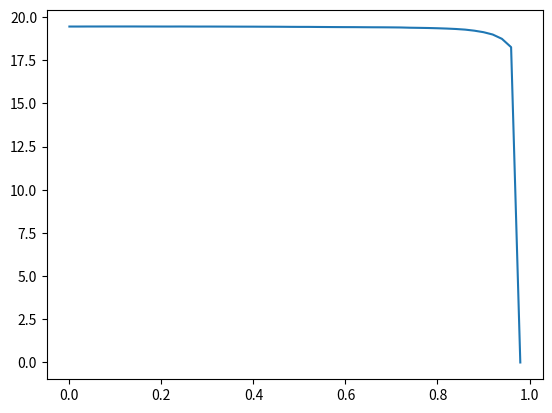

Here is the Python script that generated this plot:
import math as m
import numpy as np
import scipy.optimize as opt
import functools as ft
import matplotlib.pyplot as plt

def create_paths(x0, r, cov, tmin=0, tmax=1, dt=0.01, num_of_samples=100):
    """
    Creates samples of correlated GBMs.

    Parameters
    ----------
    x0 : np.array
        Initial values.
    r : float
        Risk-neutral rate.
    cov : np.array
        Covariance matrix.
    tmin : float, optional
        Time t0. The default is 0.
    tmax : float, optional
        Time t1. The default is 1.
    dt : float, optional
        Time step incremental. The default is 0.01.
    num_of_samples : int, optional
        Number of samples created. The default is 100.

    Returns
    -------
    np.array
        TxMxN array with N GBM paths of T time steps of M instruments.

    """
    m = x0.shape[0]
    tau = int((tmax - tmin)/dt)
    L_vol = np.linalg.cholesky(cov)
    dW = np.random.standard_normal(size=(tau, m, num_of_samples))
    cov_dW = np.einsum('ij,kjl->kil', L_vol, dW)
    drift = np.outer(np.arange(tmin, tmax, dt), r - np.diag(cov) / 2)
    return np.einsum('j,ijl->ijl', x0, np.exp(drift[:, :, None] + dt ** .5 * np.cumsum(cov_dW, axis=0)))


def log_squasher(x):
    return 1/(1 + np.exp(-x))


def neural_net_layer(param, k, x, data_normalization=True):
    """
    Represents single layer of neural network.

    Parameters
    ----------
    param : np.array
        Parameter set of vector a, b and c.
    k : int
        Number of hidden neurons.
    x : np.array
        Prices at timestep t.
    data_normalization : bool, optional
        Indicator whether data should be normalizedor not. This
        can help to stabilize the optimization. The default is True.

    Returns
    -------
    nn_layer : np.array
        Returns layer response.

    """
    a = param[:x.shape[0] * k].reshape((x.shape[0], k))
    b = param[x.shape[0] * k : -(k+1)]
    c = param[-(k+1):]
    if data_normalization:
        x_hat = (x - x.mean())/x.std()
    else:
        x_hat = x
    lin_shifts = np.einsum('ij,il',a, x_hat) + b[:, None]
    nn_layer = np.dot(c[:-1], log_squasher(lin_shifts)) + c[-1]
    return nn_layer

def quadratic_loss(param, model, data, k, penalty_type):
    """
    Generalized quadratic loss function. Can take three forms to regularize 
    parameters for unwanted behavior.

    Parameters
    ----------
    param : np.array
        Parameter set of vector a, b and c.
    model : function
        Regression function to model.
    data : np.array
        Observations to regress against.
    k : int
        Number of hidden neurons.
    penalty_type : string
        Determines the type of penalty.

    Raises
    ------
    ValueError
        Needs specified penalty types.

    Returns
    -------
    loss : float
        The loss valu to minimize.

    """
    a_b = param[:data.shape[0] * k + k]
    c = param[-(k+1):-1]
    
    sq_deviations = np.sum((model(param) - data) ** 2)
    if penalty_type == 'simple':
        loss = sq_deviations
    elif penalty_type == 'restr_lin_shift':
        loss = sq_deviations + np.maximum(np.abs(a_b) - 5, 0).sum() ** 10
    elif penalty_type == 'restr_conodals':
        loss = sq_deviations 
    elif penalty_type == 'full':
        loss = sq_deviations\
            + np.maximum(np.abs(a_b) - 5, 0).sum() ** 10\
            + 5 * max((abs(c.sum()/np.abs(c).sum()) - 0.8, 0)) * max(abs(c)) ** 2
    else:
        raise ValueError("Unknown penalty function type")
    
    return loss
           

def infer_continuation_value(price_paths, k, payoff_dict):
    """
    Continuation inference routine. Builds up neural network and derives 
    parameters back to front to compute the final continuation values.

    Parameters
    ----------
    price_paths : np.array
        Simulated price paths.
    k : int
        Number of hidden neurons per layer.
    payoff_dict : dict
        Dictionary with payoff informations.

    Returns
    -------
    cont_parameters : np.array
        Returns the continuation values of the option.

    """
    # Initialize continuation value at t = T
    cont_values = [0]    
    
    # Sets payoff information
    payoff = payoff_dict['func']
    tmax = payoff_dict['tmax']
    tmin = payoff_dict['tmin']
    strike = payoff_dict['strike']
    dt = (tmax - tmin)/price_paths.shape[0]
    
    closest_payoff = payoff(price_paths[-1], strike, tmax)
    next_continuation = 0
    cont_init = np.ones(shape=(price_paths.shape[1] * k + 2*k + 1))
    
    # Build continuation samples by iterating backwards through time
    for x_t, t in zip(price_paths[-2::-1], np.arange(tmax - dt, tmin, -dt)):
        parametrized_net_layer = ft.partial(neural_net_layer, k=k, x=x_t)
        cont_or_execute = np.maximum(next_continuation, closest_payoff)
        loss_func = ft.partial(quadratic_loss, model=parametrized_net_layer,
                                               data=cont_or_execute,
                                               k=k,
                                               penalty_type='full')
        cont_result = opt.minimize(loss_func, x0=cont_init, 
                                              method='BFGS',
                                              options={'gtol': 1e-3})
        
        cont_init = cont_result.x
        
        closest_payoff = payoff(x_t, strike, t)
        next_continuation = parametrized_net_layer(cont_init)
        
        cont_values.append(next_continuation.mean())
    
    return np.array(cont_values)[::-1]


def vanilla_put(x, K, tau, r):
    return m.exp(-r*tau) * np.maximum(K - x, 0)

def vanilla_call(x, K, tau, r):
    return m.exp(-r*tau) * np.maximum(x - K, 0)


if __name__ == '__main__':
    
    x0 = np.array([100])
    cov = np.array([[0.25]]) ** 2
    r = 0.05
    k = 2
    dt = 1/50
    
    payoff_dict = {'func': ft.partial(vanilla_call, r=r),
                   'tmax': 1,
                   'tmin': 0,
                   'strike': 90}
    
    price_paths = create_paths(x0, r, cov, num_of_samples=10000, dt=dt)
    cont_values = infer_continuation_value(price_paths, k, payoff_dict)
    
    # Option value: Execute either directly or hold the option.
    V_0 = max((cont_values[0], payoff_dict['func'](x0, payoff_dict['strike'], 0)))
    
    plt.plot(np.arange(payoff_dict['tmin'], payoff_dict['tmax'], dt),
             cont_values)
    